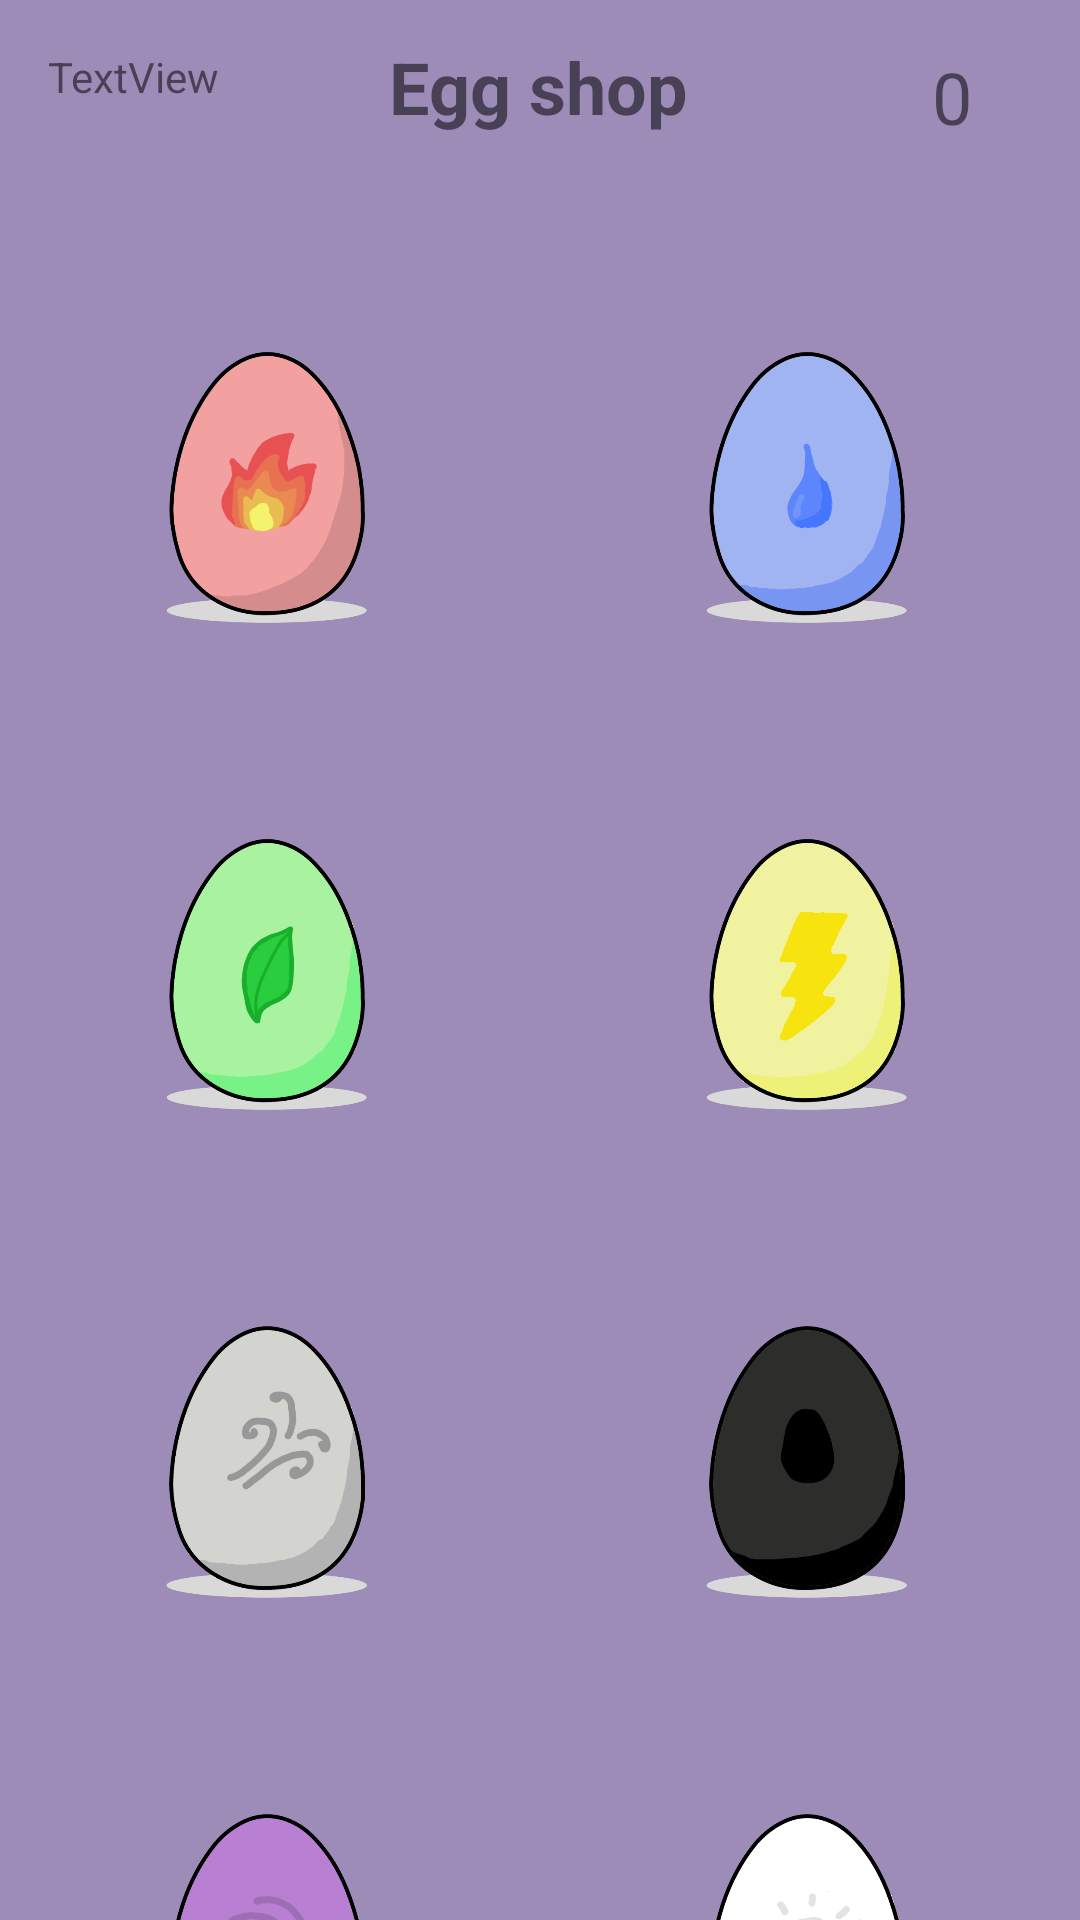

Here is an Android app screen rendered from its layout file. Give the layout XML and the strings, colors and styles it references.
<!-- AndroidManifest.xml: application theme Theme.Hatchlings -->
<!-- res/layout/activity_shop.xml -->
<?xml version="1.0" encoding="utf-8"?>
<androidx.constraintlayout.widget.ConstraintLayout xmlns:android="http://schemas.android.com/apk/res/android"
    xmlns:app="http://schemas.android.com/apk/res-auto"
    xmlns:tools="http://schemas.android.com/tools"
    android:layout_width="match_parent"
    android:layout_height="match_parent"
    android:background="@color/Glossy_Grape"
    tools:context=".ShopActivity">

    <GridLayout
        android:id="@+id/gridLayout"
        android:layout_width="match_parent"
        android:layout_height="650dp"
        android:columnCount="2"
        android:columnOrderPreserved="false"
        android:translationY="80dp"
        app:layout_constraintTop_toTopOf="parent">

        <ImageButton
            android:id="@+id/btnFireEgg"
            android:tag = "200"
            android:layout_width="0dp"
            android:layout_height="0dp"
            android:layout_rowWeight="1"
            android:layout_columnWeight="1"
            android:layout_gravity="fill"
            android:width="0dp"
            android:background="?android:selectableItemBackground"
            android:padding="20dp"
            android:scaleType="fitCenter"
            android:src="@drawable/fireegg_copy"
            android:contentDescription="@string/fire_egg"></ImageButton>

        <ImageButton
            android:id="@+id/btnWaterEgg"
            android:tag = "200"
            android:layout_width="0dp"
            android:layout_height="0dp"
            android:layout_rowWeight="1"
            android:layout_columnWeight="1"
            android:layout_gravity="fill"
            android:width="0dp"
            android:background="?android:selectableItemBackground"
            android:padding="20dp"
            android:scaleType="fitCenter"
            android:src="@drawable/wateregg_copy"
            android:contentDescription="@string/water_egg"></ImageButton>


        <ImageButton
            android:id="@+id/btnEarthEgg"
            android:tag = "200"
            android:layout_width="0dp"
            android:layout_height="0dp"
            android:layout_rowWeight="1"
            android:layout_columnWeight="1"
            android:layout_gravity="fill"
            android:width="0dp"
            android:background="?android:selectableItemBackground"
            android:padding="20dp"
            android:scaleType="fitCenter"
            android:src="@drawable/earthegg_copy"
            android:contentDescription="@string/earth_egg"></ImageButton>

        <ImageButton
            android:id="@+id/btnLightningEgg"
            android:tag = "200"
            android:layout_width="0dp"
            android:layout_height="0dp"
            android:layout_rowWeight="1"
            android:layout_columnWeight="1"
            android:layout_gravity="fill"
            android:width="0dp"
            android:background="?android:selectableItemBackground"
            android:padding="20dp"
            android:scaleType="fitCenter"
            android:src="@drawable/lightningegg_copy"
            android:contentDescription="@string/lightning_egg"></ImageButton>

        <ImageButton
            android:id="@+id/btnFive"
            android:tag = "200"
            android:layout_width="0dp"
            android:layout_height="0dp"
            android:layout_rowWeight="1"
            android:layout_columnWeight="1"
            android:layout_gravity="fill"
            android:width="0dp"
            android:background="?android:selectableItemBackground"
            android:padding="20dp"
            android:scaleType="fitCenter"
            android:src="@drawable/windegg_copy"
            android:contentDescription="@string/wind_egg"></ImageButton>

        <ImageButton
            android:id="@+id/btnSix"
            android:tag = "200"
            android:layout_width="0dp"
            android:layout_height="0dp"
            android:layout_rowWeight="1"
            android:layout_columnWeight="1"
            android:layout_gravity="fill"
            android:width="0dp"
            android:background="?android:selectableItemBackground"
            android:padding="20dp"
            android:scaleType="fitCenter"
            android:src="@drawable/shadowegg_copy"
            android:contentDescription="@string/shadow_egg"></ImageButton>

        <ImageButton
            android:layout_width="0dp"
            android:tag = "200"
            android:layout_height="0dp"
            android:layout_rowWeight="1"
            android:layout_columnWeight="1"
            android:layout_gravity="fill"
            android:width="0dp"
            android:background="?android:selectableItemBackground"
            android:padding="20dp"
            android:scaleType="fitCenter"
            android:src="@drawable/plasmaegg_copy"
            android:contentDescription="@string/plasma_egg"></ImageButton>

        <ImageButton
            android:id="@+id/btnEight"
            android:tag = "200"
            android:layout_width="0dp"
            android:layout_height="0dp"
            android:layout_rowWeight="1"
            android:layout_columnWeight="1"
            android:layout_gravity="fill"
            android:width="0dp"
            android:background="?android:selectableItemBackground"
            android:padding="20dp"
            android:scaleType="fitCenter"
            android:src="@drawable/lightegg_copy"
            android:contentDescription="@string/light_egg"></ImageButton>

    </GridLayout>

    <TextView
        android:id="@+id/textView3"
        android:layout_width="176dp"
        android:layout_height="50dp"
        android:layout_marginTop="4dp"
        android:gravity="center"
        android:text="@string/egg_shop"
        android:textSize="24sp"
        android:textStyle="bold"
        app:layout_constraintEnd_toEndOf="parent"
        app:layout_constraintHorizontal_bias="0.497"
        app:layout_constraintStart_toStartOf="parent"
        app:layout_constraintTop_toTopOf="parent" />

    <TextView
        android:id="@+id/coinsText"
        android:layout_width="53dp"
        android:layout_height="26dp"
        android:layout_marginTop="16dp"
        android:layout_marginEnd="16dp"
        android:textSize="24sp"
        android:gravity="center"
        android:text="0"
        app:layout_constraintEnd_toEndOf="parent"
        app:layout_constraintTop_toTopOf="parent" />

    <TextView
        android:id="@+id/OutcomeText"
        android:layout_width="85dp"
        android:layout_height="59dp"
        android:layout_marginStart="16dp"
        android:layout_marginTop="16dp"
        android:text="TextView"
        app:layout_constraintStart_toStartOf="parent"
        app:layout_constraintTop_toTopOf="parent" />

</androidx.constraintlayout.widget.ConstraintLayout>
<!-- resources referenced by this layout -->
<resources>
  <color name="Glossy_Grape">#9D8CB8</color>
  <!-- drawable earthegg_copy: png bitmap (drawable, 57109 bytes) -->
  <!-- drawable fireegg_copy: png bitmap (drawable-mdpi, 64515 bytes) -->
  <!-- drawable lightegg_copy: png bitmap (drawable-mdpi, 54254 bytes) -->
  <!-- drawable lightningegg_copy: png bitmap (drawable-mdpi, 43069 bytes) -->
  <!-- drawable plasmaegg_copy: png bitmap (drawable-mdpi, 61083 bytes) -->
  <!-- drawable shadowegg_copy: png bitmap (drawable-mdpi, 44704 bytes) -->
  <!-- drawable wateregg_copy: png bitmap (drawable-mdpi, 50298 bytes) -->
  <!-- drawable windegg_copy: png bitmap (drawable-mdpi, 58962 bytes) -->
  <string name="earth_egg">earth egg</string>
  <string name="egg_shop">Egg shop</string>
  <string name="fire_egg">fire egg</string>
  <string name="light_egg">light egg</string>
  <string name="lightning_egg">lightning egg</string>
  <string name="plasma_egg">plasma egg</string>
  <string name="shadow_egg">shadow egg</string>
  <string name="water_egg">water egg</string>
  <string name="wind_egg">wind egg</string>
  <style name="Theme.Hatchlings" parent="Theme.MaterialComponents.DayNight.DarkActionBar">
          
          <item name="colorPrimary">@color/purple_500</item>
          <item name="colorPrimaryVariant">@color/purple_700</item>
          <item name="colorOnPrimary">@color/white</item>
          
          <item name="colorSecondary">@color/teal_200</item>
          <item name="colorSecondaryVariant">@color/teal_700</item>
          <item name="colorOnSecondary">@color/black</item>
          
          <item name="android:statusBarColor" tools:targetApi="l">?attr/colorPrimaryVariant</item>
          
      </style>
  <color name="purple_500">#FF6200EE</color>
  <color name="purple_700">#FF3700B3</color>
  <color name="white">#FFFFFFFF</color>
  <color name="teal_200">#FF03DAC5</color>
  <color name="teal_700">#FF018786</color>
  <color name="black">#FF000000</color>
</resources>
